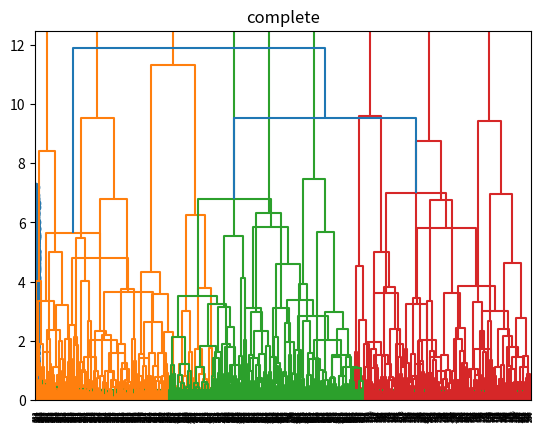

Reproduce this figure in Python.
import numpy as np 
import matplotlib.pyplot as plt

from scipy.cluster.hierarchy import dendrogram, linkage

def create_data(D = 2, S = 4, N = 900):
    mu1 = np.array([0,0])
    mu2 = np.array([S,S])
    mu3 = np.array([0,S])

    X = np.zeros((N, D))
    X[:300, :] = np.random.randn(300, D) + mu1
    X[300:600, :] = np.random.randn(300, D) + mu2
    X[600:, :] = np.random.randn(300, D) + mu3

    plt.scatter(X[:,0], X[:, 1])
    plt.show()

    return X

def H(X, name):
    print(name)
    Z = linkage(X, name)
    plt.title(name)
    dendrogram(Z)
    plt.show()

if __name__ == "__main__":
    methods = {1:'ward', 2:'single', 3:'complete'}
    X = create_data()

    for value in methods.values():
        method = value
        H(X, method)